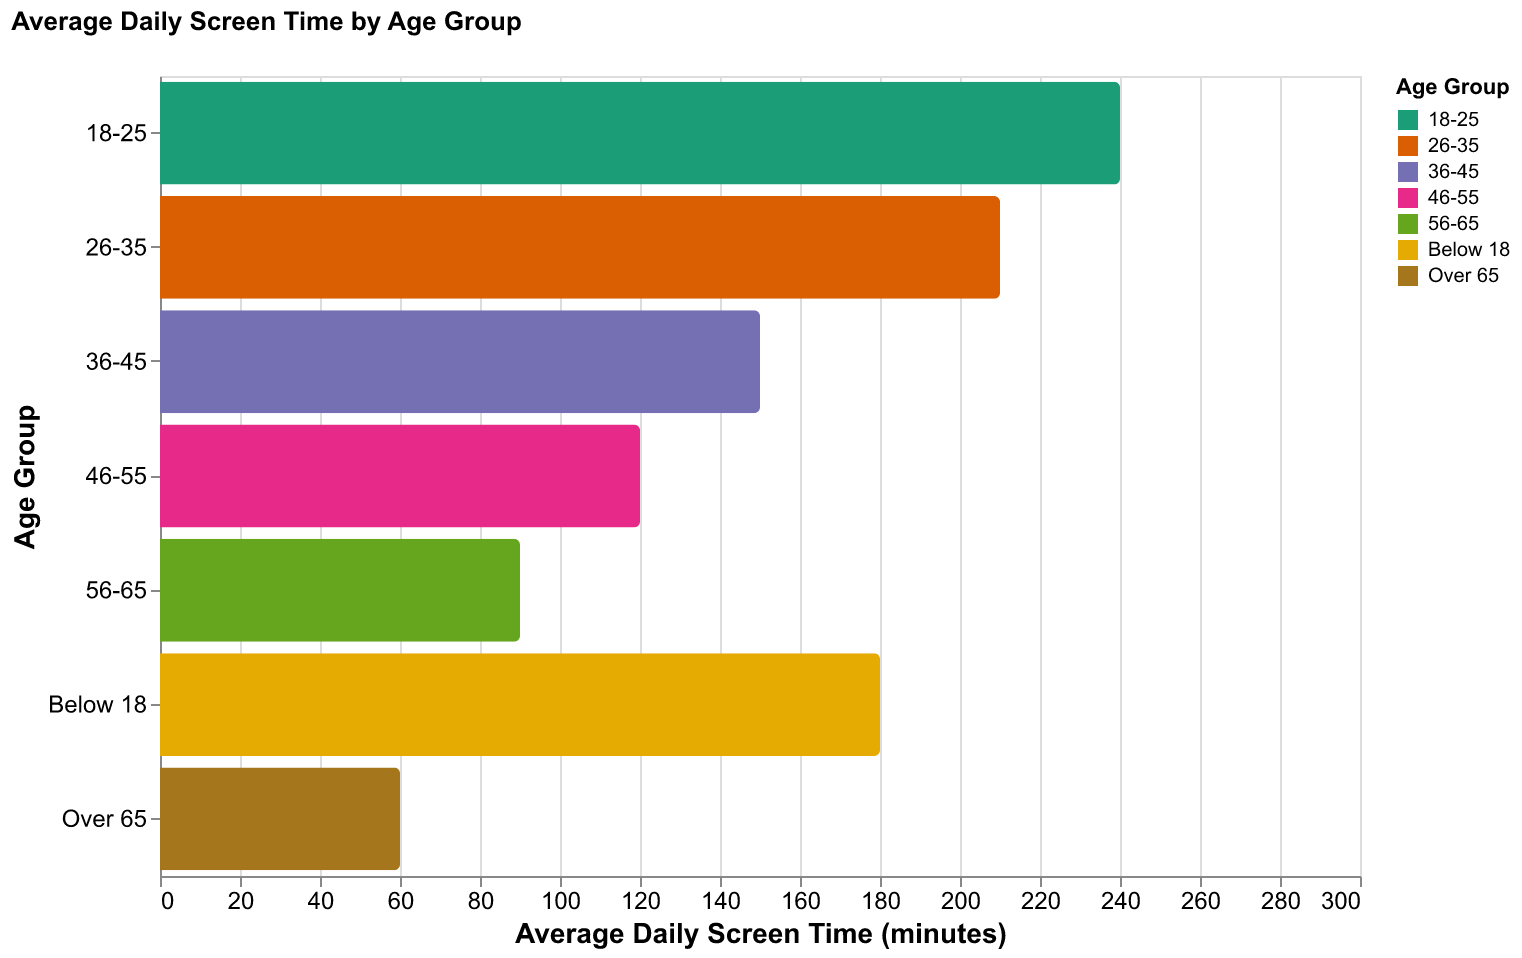

The data file committed next to this chart (first rows):
Age Group, Average Screen Time
Below 18, 180
18-25, 240
26-35, 210
36-45, 150
46-55, 120
56-65, 90
Over 65, 60
